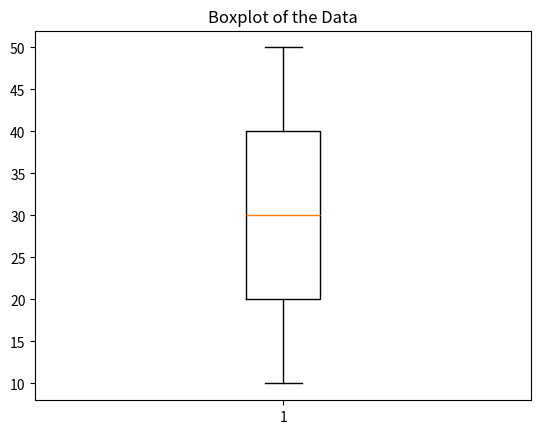

This figure's Python source:
#Importando a biblioteca pandas e abreviando para deixar o código mais consiso
import pandas as pd
#Importando a biblioteca matplotlib e abreviando para deixar o código mais consiso
import matplotlib.pyplot as plt

# Creating the DataFrame
#Cria um dataframe com uma coluna chamada values e cinco linhas com os valores fornecidos. Usa-se a biblioteca pandas.
data = pd.DataFrame({'values': [10, 20, 30, 40, 50]})
#Imprime o dataframe criado e armazenado na variável 'data'.
print(data)

# Example of calculating the mean
#A partir de o metodo (mean) da biblioteca 'pandas', calcula-se a média dos valores da coluna 'values' do dataframe criado acima.
mean = data['values'].mean()
#Imprime a média dos valores armazenados no dataframe. A média está armazenada na variável 'mean'.
print("Mean:", mean)

# Example of calculating the median
#A partir de o metodo (median) da biblioteca 'pandas', calcula-se a mediana do valores da coluna 'values' do dataframe criado acima.
median = data['values'].median()
#Imprime a mediana dos valores armazenados no dataframe. A mediana foi armazenada na variável 'median'.
print("Median:", median)

# Example of calculating the mode
#A partir de o metodo (mode) da biblioteca 'pandas', calcula-se a moda do valores da coluna 'values' do dataframe criado acima.
mode = data['values'].mode()
#Imprime a moda dos valores armazenados no dataframe. A moda foi armazenada na variável 'mode'.
print("Mode:", mode[0])

# Example of calculating the standard deviation
#A partir de o metodo (std) da biblioteca 'pandas', calcula-se o desvio padrão do valores da coluna 'values' do dataframe criado acima.
std_dev = data['values'].std()
#Imprime o desvio padrão dos valores armazenados no dataframe. O desvio padrão está armazenado na variável 'std_dev'.
print("Standard Deviation:", std_dev)

# Example of calculating the variance
#A partir de o metodo (var) da biblioteca 'pandas', calcula-se a variancia do valores da coluna 'values' do dataframe criado acima.
variance = data['values'].var()
#Imprime a variancia dos valores armazenados no dataframe. A variancia está armazenada na variável 'variance'.
print("Variance:", variance)

# Example of calculating quartiles
#Usando o metodo (quantile) da biblioteca 'pandas', são calculados os valores do 1°,2° e 3° Quartis, a partir dos valores do dataframe.
Q1 = data['values'].quantile(0.25)
Q2 = data['values'].quantile(0.50)
Q3 = data['values'].quantile(0.75)
#Imprime os quartis calculados acima, e que estão armazenados nas variáveis Q1,Q2 e Q3.
print("1st Quartile (Q1):", Q1)
print("2nd Quartile (Q2):", Q2)  # This is the same as the median
print("3rd Quartile (Q3):", Q3)

# Example of calculating percentiles
#Usando o metodo (quantile) da biblioteca 'pandas', são calculados os valores do 90° percentil, a partir dos valores que estão no dataframe.
percentile_90 = data['values'].quantile(0.90)
#Imprime o valor do 90° percentil, que está armazenada na variável 'percentile_90'.
print("90th Percentile:", percentile_90)

# Example of visualisation with boxplot
#Usando o método (boxplot) da biblioteca matplotlib, cria-se um boxplot com os valores da coluna 'values' do dataframe.
plt.boxplot(data['values'])
#Adiciona o título (Boxplot of the Data) ao gráfico.
plt.title("Boxplot of the Data")
#Exibe o gráfico
plt.show()